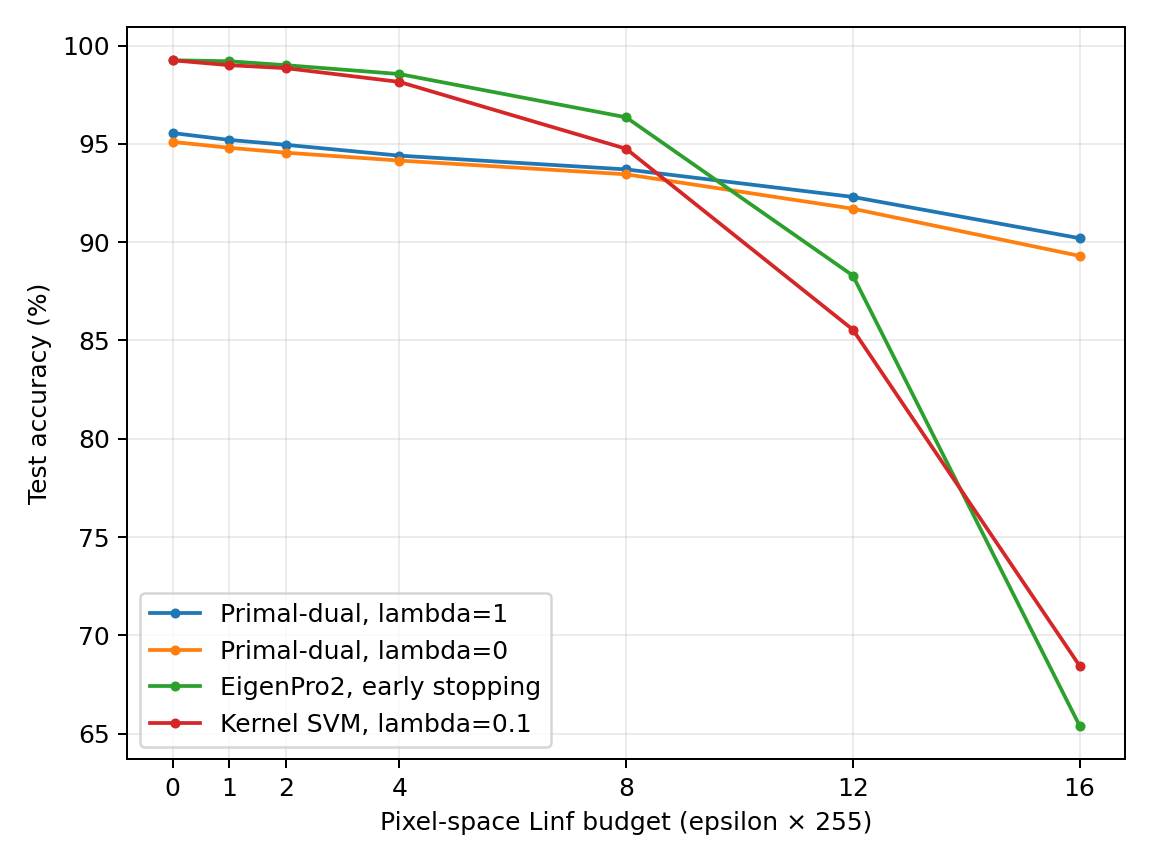

Values plotted in this chart, from the file beside it:
model, epsilon=0/255, epsilon=1/255, epsilon=2/255, epsilon=4/255, epsilon=8/255, epsilon=12/255, epsilon=16/255
Primal-dual, lambda=1, 95.55, 95.2, 94.95, 94.4, 93.7, 92.3, 90.2
Primal-dual, lambda=0, 95.1, 94.8, 94.55, 94.15, 93.45, 91.7, 89.3
EigenPro2, early stopping, 99.25, 99.2, 99.0, 98.55, 96.35, 88.3, 65.4
Kernel SVM, lambda=0.1, 99.25, 99.0, 98.85, 98.15, 94.75, 85.55, 68.45
